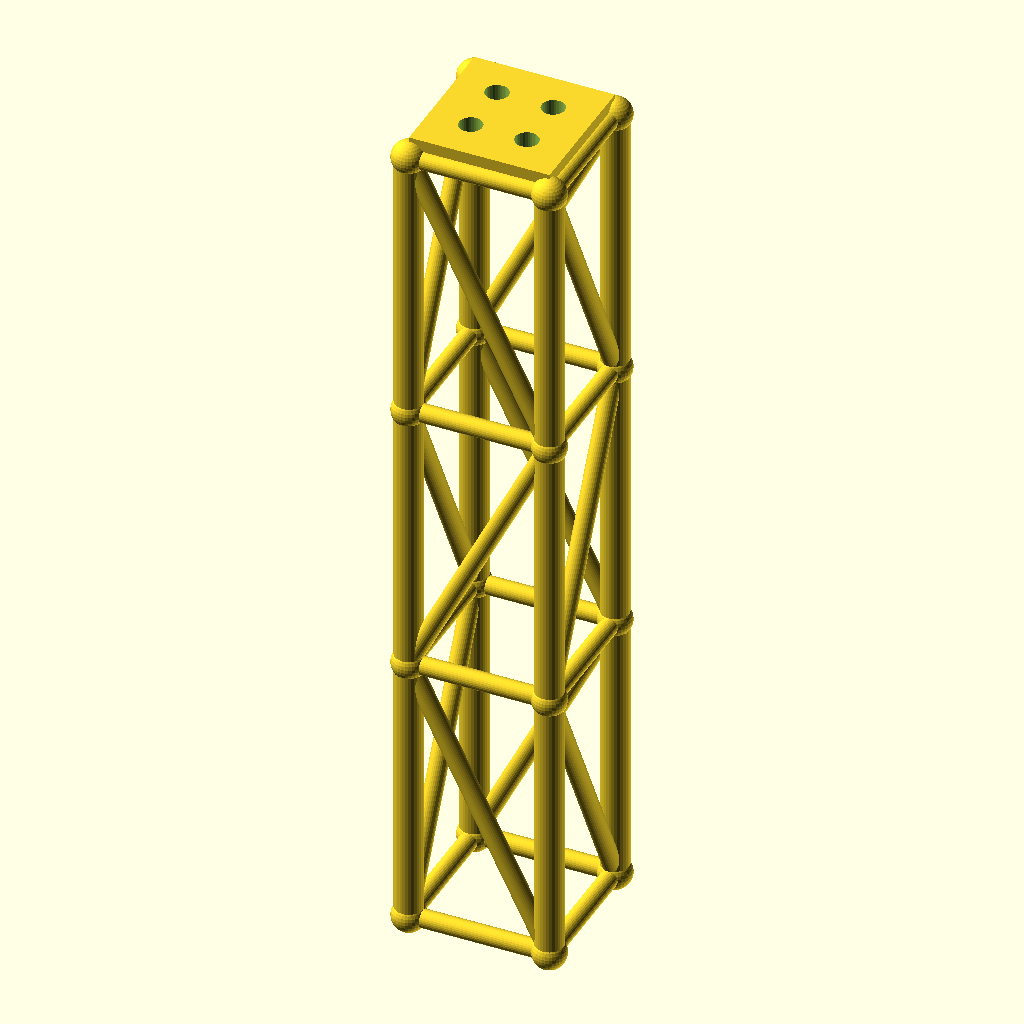
Cell 1: the model at its default parameters.
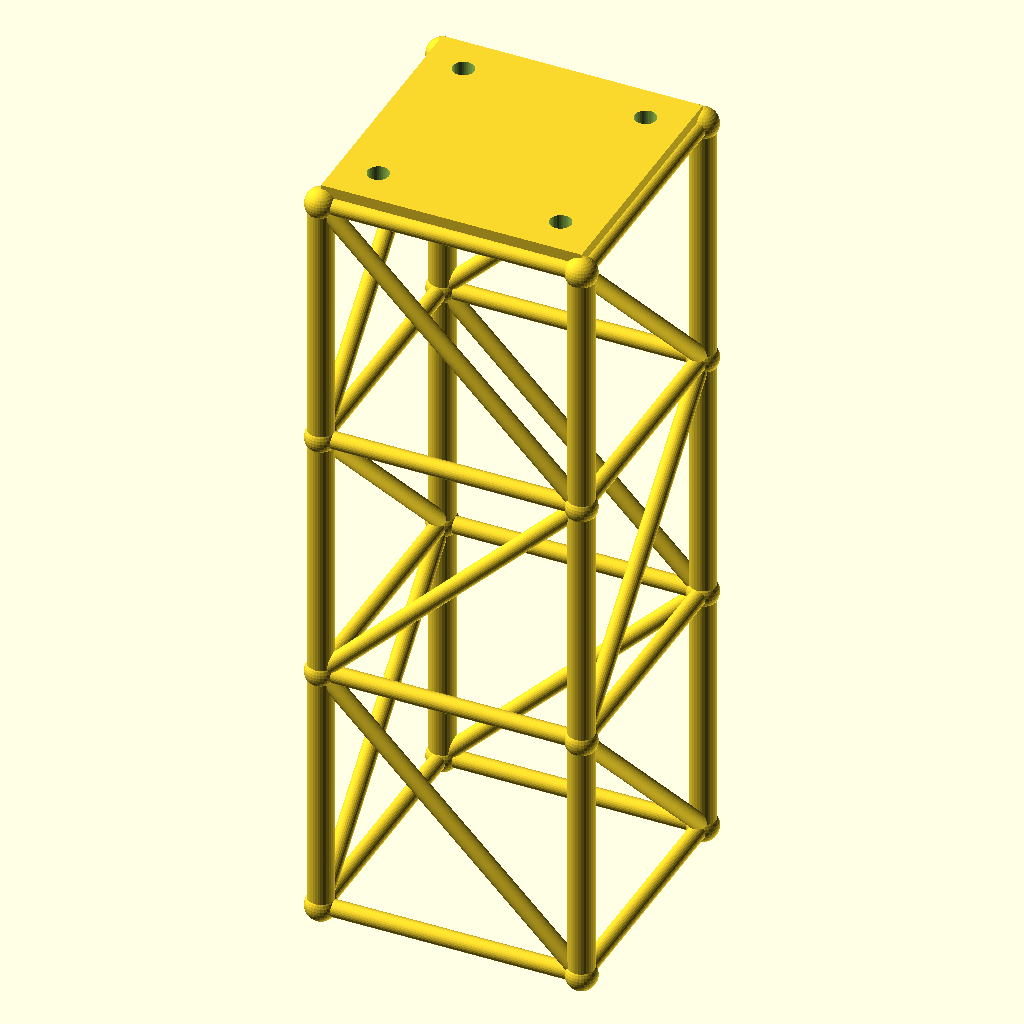
Cell 2: size = 80 (everything else at default).
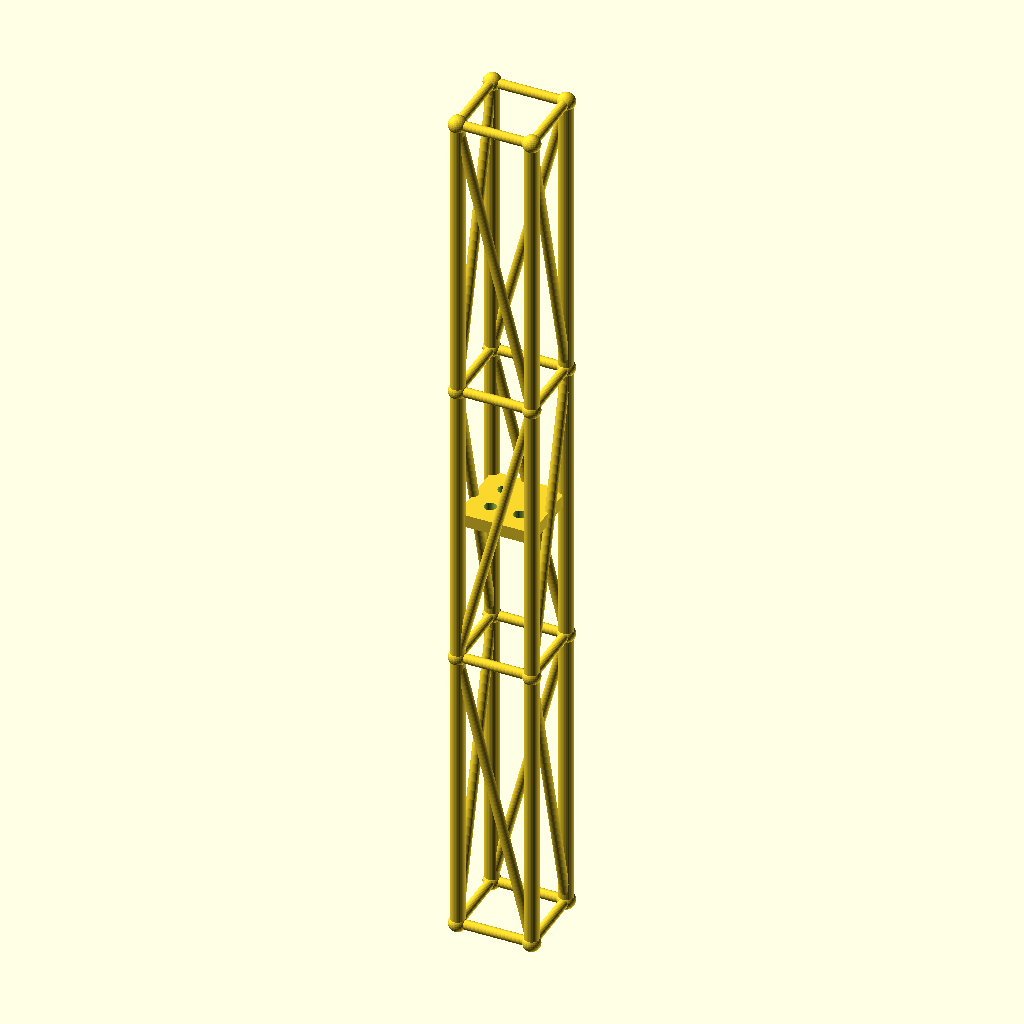
Cell 3 — lvl set to 159, the other parameters unchanged.
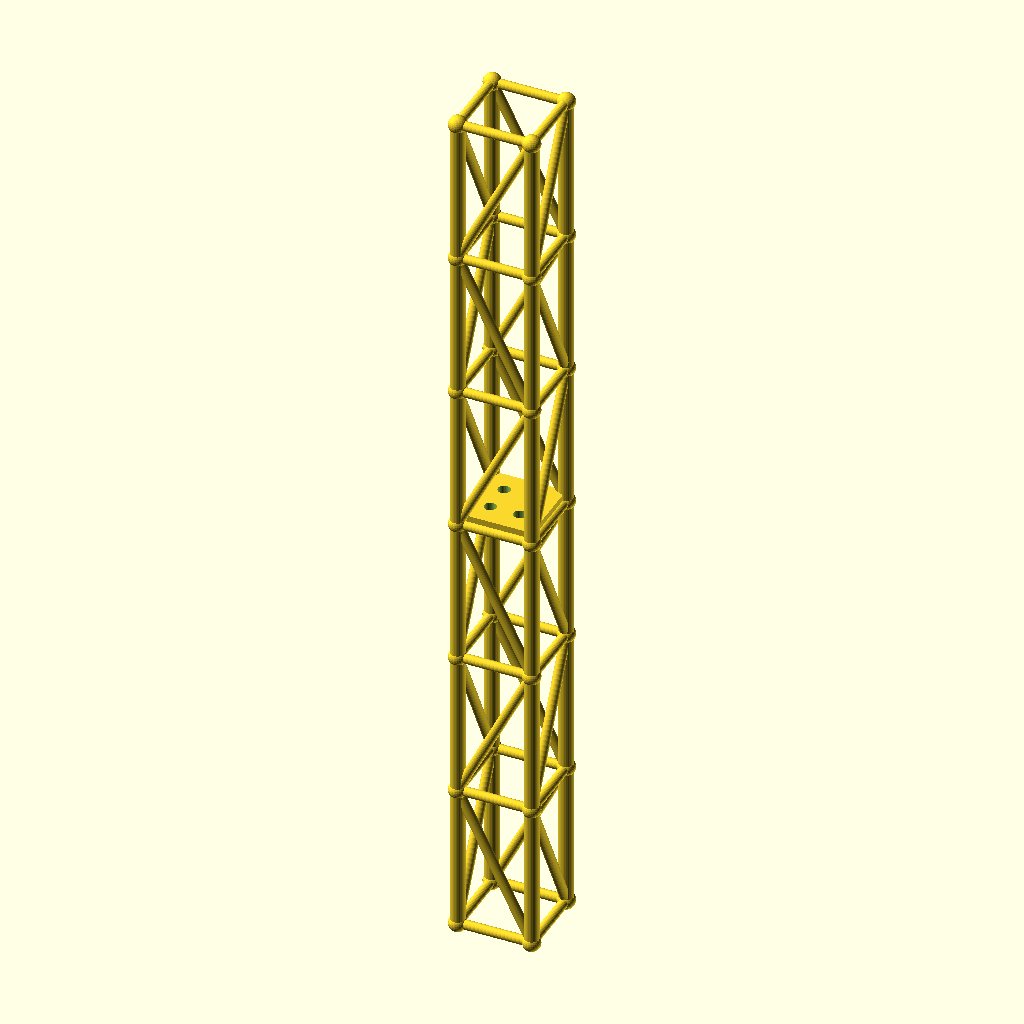
Cell 4: the same model with levels = 6.
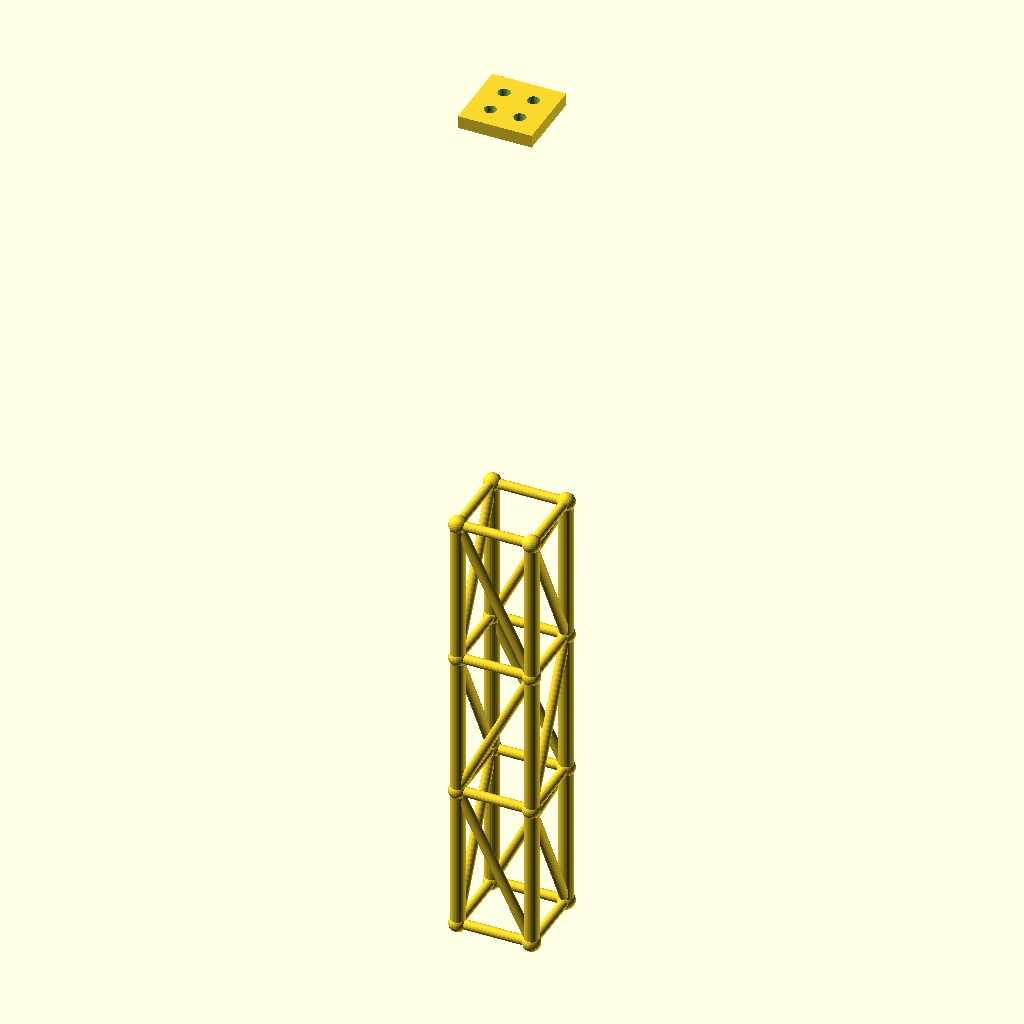
Cell 5: the same model with tower_h = 477.
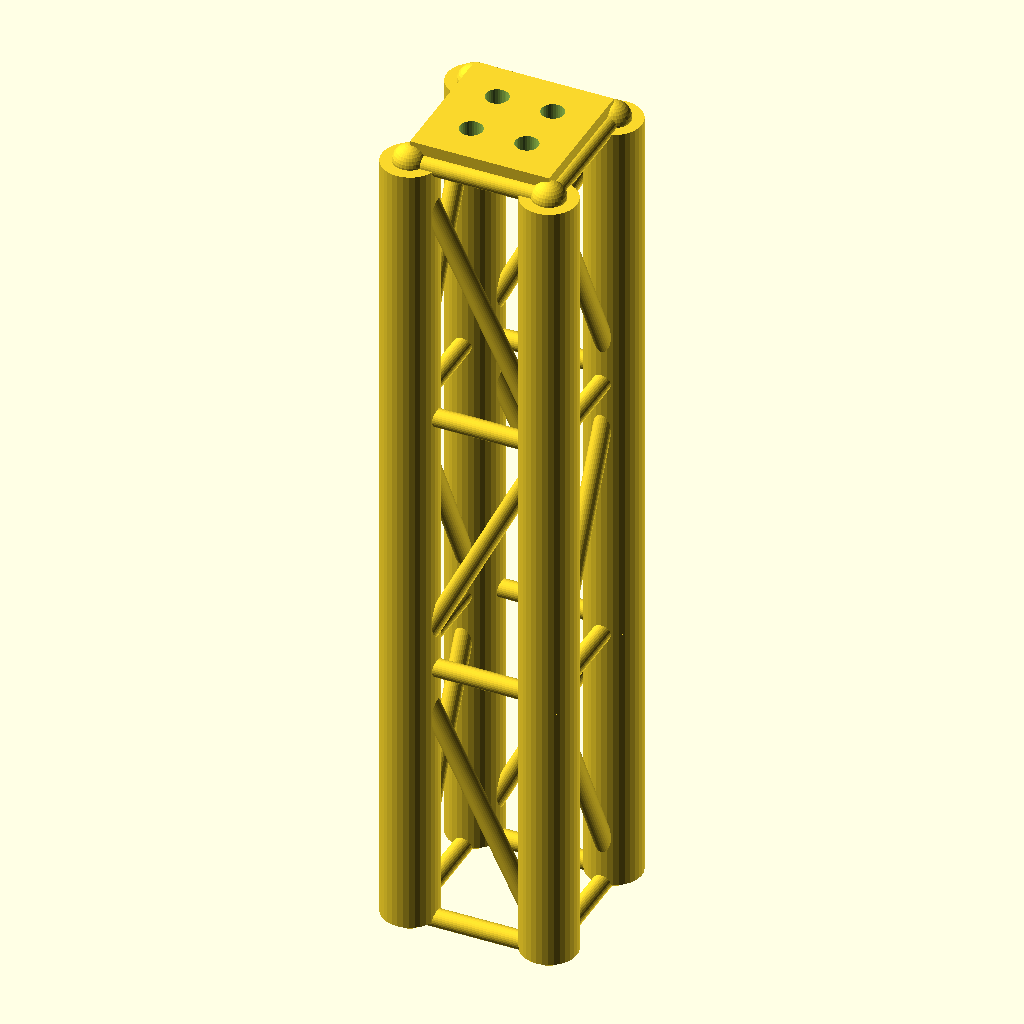
Cell 6: leg_r = 8 (everything else at default).
All cells are drawn from the same view direction (rotation 55°, 0°, 25°, orthographic, colour scheme Cornfield), but the view is re-fitted for each cell, so position and scale can differ between cells as well as the parameter.
OpenSCAD source file optional_data/data/gen2/towers/part_0026.scad:
$fn = 32;

// ----------------------------------------------------------------------
// Four-leg tower: 40 x 40 x 238.5 mm, 3 bays of 79.5 mm
// ----------------------------------------------------------------------

// --- parameters (mm) ---
size = 40;                // footprint across the legs
lvl = 79.5;               // bay height between the rings
levels = 3;               // number of bays
tower_h = 238.5;          // overall height
leg_r = 4;                // leg tube radius
brace_r = 2.6;            // brace tube radius
joint_r = 4.8;            // joint ball radius
plate_t = 6;              // top plate thickness
plate_hole_d = 6.6;       // top plate bolt holes
inset = 12;               // bolt hole inset from the corner

module member(a, b, r) {
  /* rod: cylinder from joint a to joint b */
  d = b - a;
  length = norm(d);
  translate(a) rotate([0, acos(d[2] / length), atan2(d[1], d[0])])
    cylinder(h = length, r = r);
}

module joint(p, r) {
  /* ball at the joint centre */
  translate(p) sphere(r = r);
}

p = [[1, 1], [1, -1], [-1, -1], [-1, 1]];

/* legs */
for (i = [0 : levels - 1]) {
  for (j = [0 : 3]) {
    member([p[j][0] * size / 2, p[j][1] * size / 2, i * lvl],
           [p[j][0] * size / 2, p[j][1] * size / 2, (i + 1) * lvl], leg_r);
  }
}

/* rings at every level */
for (i = [0 : levels]) {
  for (j = [0 : 3]) {
    member([p[j][0] * size / 2, p[j][1] * size / 2, i * lvl],
           [p[(j + 1) % 4][0] * size / 2, p[(j + 1) % 4][1] * size / 2, i * lvl], brace_r);
  }
}

/* braces alternate direction bay by bay */
for (i = [0 : levels - 1]) {
  for (j = [0 : 3]) {
    if (i % 2 == 0) {
      member([p[j][0] * size / 2, p[j][1] * size / 2, i * lvl],
             [p[(j + 1) % 4][0] * size / 2, p[(j + 1) % 4][1] * size / 2, (i + 1) * lvl], brace_r);
    } else {
      member([p[(j + 1) % 4][0] * size / 2, p[(j + 1) % 4][1] * size / 2, i * lvl],
             [p[j][0] * size / 2, p[j][1] * size / 2, (i + 1) * lvl], brace_r);
    }
  }
}

/* joint balls */
for (i = [0 : levels]) {
  for (j = [0 : 3]) {
    joint([p[j][0] * size / 2, p[j][1] * size / 2, i * lvl], joint_r);
  }
}

module top_plate() {
  /* sunk 1 mm into the top ring so the joint overlaps */
  translate([-size / 2, -size / 2, tower_h - 1]) cube([size, size, plate_t + 1]);
}

difference() {
  top_plate();
  for (sx = [-1, 1]) for (sy = [-1, 1])
    translate([sx * (size / 2 - inset), sy * (size / 2 - inset), tower_h - 2])
      cylinder(h = plate_t + 3, d = plate_hole_d);
}
Parameter table extracted from the source (name, type, default, range or options):
size: number, default 40
lvl: number, default 79.5
levels: number, default 3
tower_h: number, default 238.5
leg_r: number, default 4
brace_r: number, default 2.6
joint_r: number, default 4.8
plate_t: number, default 6
plate_hole_d: number, default 6.6
inset: number, default 12
